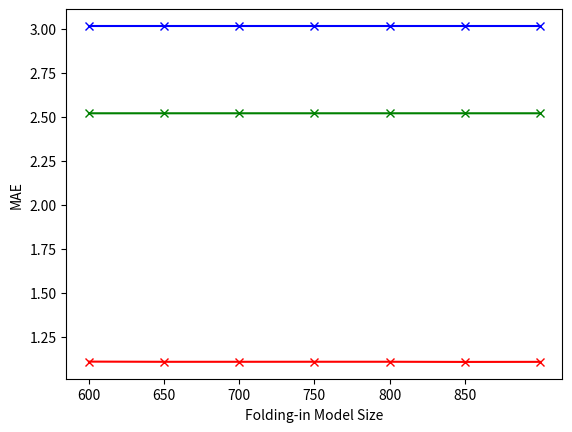

This chart was generated by the following Python code:

# import library
import numpy as np
import numpy.linalg as nl
from math import sqrt
from numpy import zeros
from matplotlib import pyplot

# the optimal value of k
k = 14

# the total number of ratings
n = 100000

def read_data(training_rate=0.8):
    base = [line.rstrip('\n') for line in open('./ml-100k/u1.base', 'r')]
    test = [line.rstrip('\n') for line in open('./ml-100k/u1.test', 'r')]

    # user-movie matrix R
    # 943 users' ratings on 1682 items
    R = zeros((943, 1682))

    testData = []
    count = 0
    data = base + test

    for rate in data:
        info = rate.split()
        userID = int(info[0]) - 1  # index from 0 to 942
        itemID = int(info[1]) - 1
        rating = int(info[2])
        if count <= training_rate * n:
            R[userID][itemID] = rating
        else:
            testData.append((userID, itemID, rating))

        count += 1
    return R, testData

def decompose_matrix(R, n=600):
    basis = R[:n]
    foldInUser = R[n:]

    U, S, V = nl.svd(basis, full_matrices=True)
    S = np.diag(S)

    # reduce the space of these vectors
    UK = U[:, :k]
    SK = S[:k, :k]
    VK = V[:k, :]

    projection = foldInUser.dot(VK.transpose()).dot(nl.inv(SK))

    # U(k+m) with all users' ratings
    UKM = np.concatenate((UK, projection))
    SKSQRT = np.sqrt(SK)
    return UKM, SKSQRT, VK

# result = [
#     1.13694666392258,
#     1.1398356632016955,
#     1.1411625804179784,
#     1.1451504272170445,
#     1.147375865206018,
#     1.1508316314076712,
#     1.1524357093926474
# ]

result08 = [
    1.1094629684891646,
    1.1083705958779786,
    1.1084692864635652,
    1.1086785809309723,
    1.1086618853869186,
    1.1076878951743228,
    1.1081233148382676
]
result05 = [
    2.520464846246617,
    2.5205009990523894,
    2.5205009990523894,
    2.520500999052389,
    2.520500999052389,
    2.5205009990523903,
    2.520500999052389
]
result02 = [
    3.016864079459395,
    3.0168640794593955,
    3.0168640794593955,
    3.0168640794593955,
    3.0168640794593955,
    3.0168640794593955,
    3.016864079459395
]

training_rates = [0.8, 0.5, 0.2]

'''
result08 = []
result05 = []
result02 = []
for training_rate in training_rates:
    result = []
    R, testData = read_data(training_rate)

    print("Using ", training_rate, " as training/test rate")
    for basis_size in range(600, 901, 50):
        error = 0.0
        count = 0

        # just used to save calculation
        prevAvgRating = 0.0
        prevUserID = -1

        UKM, SKSQRT, VK = decompose_matrix(R, basis_size)

        for rate in testData:
            userID = int(rate[0]) - 1  # index from 0 to 942
            itemID = int(rate[1]) - 1
            rating = int(rate[2])

            if prevUserID == userID:
                userAverageRating = prevAvgRating
            else:

                # calculate average of row i
                numRating = 0
                totalRating = 0.0
                for userRating in R[userID]:
                    if userRating != 0:
                        # print(userRating)
                        numRating += 1
                        totalRating += userRating

                if numRating != 0:
                    userAverageRating = totalRating / numRating
                else:
                    userAverageRating = 0
                prevUserID = userID
                prevAvgRating = userAverageRating

            firstHalf = UKM.dot(SKSQRT.transpose())[userID]
            secondHalf = SKSQRT.dot(VK)[:, itemID]
            product = firstHalf.dot(secondHalf)
            predict = userAverageRating + product
            error += abs(predict - rating)
            count += 1

        print("Basis size is ", basis_size, "Error is ", error / count)

        if training_rate == 0.8:
            result08.append(error / count)
        elif training_rate == 0.5:
            result05.append(error / count)
        else:
            result02.append(error / count)
    print("---------------------------------")
'''

pyplot.plot([size for size in range(600, 901, 50)], result08, marker='x', color='r')
pyplot.plot([size for size in range(600, 901, 50)], result05, marker='x', color='g')
pyplot.plot([size for size in range(600, 901, 50)], result02, marker='x', color='b')

pyplot.xticks(range(600, 900, 50))
pyplot.ylabel('MAE')
pyplot.xlabel('Folding-in Model Size')
pyplot.show()
